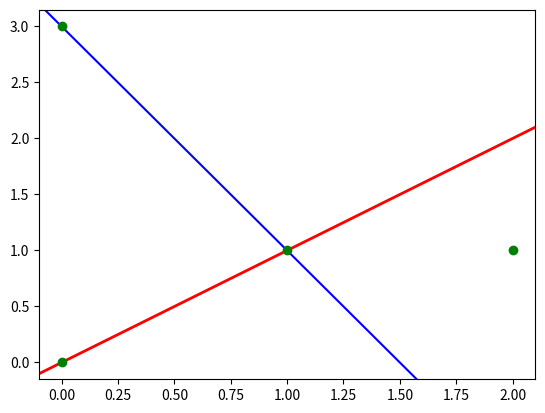
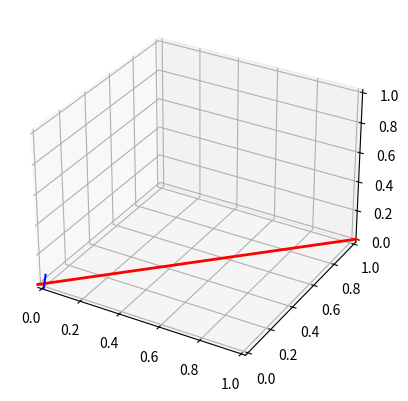

Write the Python code that produced these figures, in order. (Note: this script raises an exception after producing the figures.)
"""Script to test plotting a line which is 'indefinite', same as axhline or axvline in matplotlib, where panning/zooming works as expected"""

import numpy as np
from numpy.typing import ArrayLike
import matplotlib.pyplot as plt
from matplotlib.axes import Axes


# FROM: GitHub Copilot Claude Sonnet 4 | 2026/01/12


def plot_line(ax, line: ArrayLike, point: ArrayLike = None, **kwargs) -> None:
    """Plot an indefinite line in 2D or 3D, defined by a point and a direction vector"""

    def update_line():
        # Get axis limits
        limits = [ax.get_xlim(), ax.get_ylim()] + ([ax.get_zlim()] if ndim == 3 else [])
        
        # Calculate t-values for intersections
        t_values = []
        coords = []
        
        for i, (lim, d, c) in enumerate(zip(limits, line, center)):
            if abs(d) > 1e-10:
                t_left, t_right = (lim[0] - c) / d, (lim[1] - c) / d
                t_values.extend([t_left, t_right])
            else:
                # Line parallel to this axis - check if within bounds
                if c < lim[0] or c > lim[1]:
                    # Hide line if outside bounds in any parallel direction
                    coords = [[] for _ in range(ndim)]
                    break
        
        if coords == [] and t_values:  # Line is visible
            if ndim == 2:
                # 2D case with extension
                t_min, t_max = min(t_values), max(t_values)
                t_range = t_max - t_min
                t_min -= t_range * 0.1
                t_max += t_range * 0.1
                coords = [center + t * line for t in [t_min, t_max]]
                line_obj.set_xdata([c[0] for c in coords])
                line_obj.set_ydata([c[1] for c in coords])
            else:
                # 3D case with clipping
                dir_checks = [(limits[i], line[i], center[i]) for i in range(3)]
                t_bounds = []
                
                for lim, d, c in dir_checks:
                    if abs(d) > 1e-10:
                        t1, t2 = (lim[0] - c) / d, (lim[1] - c) / d
                        t_bounds.append([min(t1, t2), max(t1, t2)])
                    else:
                        t_bounds.append([-1e10, 1e10])
                
                t_enter = max(tb[0] for tb in t_bounds)
                t_exit = min(tb[1] for tb in t_bounds)
                
                if t_enter <= t_exit:
                    coords = [center + t * line for t in [t_enter, t_exit]]
                    line_obj.set_data_3d([c[0] for c in coords], [c[1] for c in coords], [c[2] for c in coords])
                else:
                    line_obj.set_data_3d([], [], [])
        else:
            # Handle parallel case or empty coords
            if ndim == 2 and not coords:
                # 2D parallel line case
                range_max = max(abs(lim[1] - lim[0]) for lim in limits)
                coords = [center + t * line for t in [-range_max, range_max]]
                line_obj.set_xdata([c[0] for c in coords])
                line_obj.set_ydata([c[1] for c in coords])
            elif ndim == 3:
                line_obj.set_data_3d([], [], [])
    
    line = np.array(line, dtype=float)
    if np.allclose(line, 0):
        raise ValueError("Vector cannot be zero")
    
    ndim = len(line)
    
    if point is None:
        point = np.zeros(ndim)
    point = np.array(point, dtype=float)
    if len(point) != ndim:
        raise ValueError(f"Point must be {ndim}D for {ndim}D line")
    
    # Calculate center point
    center = point + line / 2
    
    # Create line object and setup callbacks
    if ndim == 1:
        raise NotImplementedError("1D lines are not supported yet")
    elif ndim == 2:
        line_obj, = ax.plot([], [], **kwargs)
        callbacks = ['xlim_changed', 'ylim_changed']
    elif ndim == 3:
        line_obj, = ax.plot([], [], [], **kwargs)
        callbacks = ['xlim_changed', 'ylim_changed', 'zlim_changed']
    else:
        raise ValueError("Line vector must be 2D or 3D")
    
    for callback in callbacks:
        ax.callbacks.connect(callback, lambda _: update_line())
    
    update_line()


def plot_plane(ax: Axes, plane_normal: ArrayLike, point: ArrayLike = None, **kwargs) -> None:
    """Plot an indefinite plane in 3D, defined by a normal vector and a point"""
    from mpl_toolkits.mplot3d.art3d import Poly3DCollection
    
    def update_plane():
        xlim, ylim, zlim = ax.get_xlim(), ax.get_ylim(), ax.get_zlim()
        
        # Find intersections with cube edges
        intersections = []
        edges = [
            ([xlim[0], xlim[1]], ylim[0], zlim[0]), ([xlim[0], xlim[1]], ylim[1], zlim[0]),
            ([xlim[0], xlim[1]], ylim[0], zlim[1]), ([xlim[0], xlim[1]], ylim[1], zlim[1]),
            (xlim[0], [ylim[0], ylim[1]], zlim[0]), (xlim[1], [ylim[0], ylim[1]], zlim[0]),
            (xlim[0], [ylim[0], ylim[1]], zlim[1]), (xlim[1], [ylim[0], ylim[1]], zlim[1]),
            (xlim[0], ylim[0], [zlim[0], zlim[1]]), (xlim[0], ylim[1], [zlim[0], zlim[1]]),
            (xlim[1], ylim[0], [zlim[0], zlim[1]]), (xlim[1], ylim[1], [zlim[0], zlim[1]]),
        ]
        
        for edge in edges:
            if isinstance(edge[0], list):
                y_val, z_val = edge[1], edge[2]
                if abs(normal[0]) > 1e-10:
                    x_intersect = (d - normal[1]*y_val - normal[2]*z_val) / normal[0]
                    if xlim[0] <= x_intersect <= xlim[1]:
                        intersections.append([x_intersect, y_val, z_val])
            elif isinstance(edge[1], list):
                x_val, z_val = edge[0], edge[2]
                if abs(normal[1]) > 1e-10:
                    y_intersect = (d - normal[0]*x_val - normal[2]*z_val) / normal[1]
                    if ylim[0] <= y_intersect <= ylim[1]:
                        intersections.append([x_val, y_intersect, z_val])
            else:
                x_val, y_val = edge[0], edge[1]
                if abs(normal[2]) > 1e-10:
                    z_intersect = (d - normal[0]*x_val - normal[1]*y_val) / normal[2]
                    if zlim[0] <= z_intersect <= zlim[1]:
                        intersections.append([x_val, y_val, z_intersect])
        
        if intersections:
            intersections = np.unique(np.array(intersections), axis=0)
            if len(intersections) >= 3:
                center = np.mean(intersections, axis=0)
                u = intersections[1] - intersections[0]
                v = np.cross(normal, u)
                if np.linalg.norm(v) > 1e-10:
                    v = v / np.linalg.norm(v)
                    u = u / np.linalg.norm(u)
                    coords_2d = [(np.dot(p - center, u), np.dot(p - center, v)) for p in intersections]
                    angles = [np.arctan2(y, x) for x, y in coords_2d]
                    ordered_points = intersections[np.argsort(angles)]
                    poly_collection.set_verts([ordered_points])
                else:
                    poly_collection.set_verts([intersections])
            else:
                poly_collection.set_verts([])
        else:
            poly_collection.set_verts([])
    
    plane_normal = np.array(plane_normal, dtype=float)
    if np.allclose(plane_normal, 0):
        raise ValueError("Normal vector cannot be zero")
    
    if len(plane_normal) != 3:
        raise ValueError("Plane normal must be 3D")
    
    if point is None:
        point = np.zeros(3)
    point = np.array(point, dtype=float)
    if len(point) != 3:
        raise ValueError("Point must be 3D for 3D plane")
    
    # Normalize normal vector and calculate plane constant
    normal = plane_normal / np.linalg.norm(plane_normal)
    d = np.dot(normal, point)
    
    # Create polygon collection
    poly_collection = Poly3DCollection([], linewidths=0, **kwargs)
    ax.add_collection3d(poly_collection)
    
    # Set up callbacks
    for callback in ['xlim_changed', 'ylim_changed', 'zlim_changed']:
        ax.callbacks.connect(callback, lambda _: update_plane())
    
    update_plane()


def plot_box(ax: Axes, **kwargs) -> None:
    """Plot an indefinite box in 3D, centered at the origin with edges from -inf to inf"""
    from mpl_toolkits.mplot3d.art3d import Poly3DCollection
    
    def update_box():
        xlim, ylim, zlim = ax.get_xlim(), ax.get_ylim(), ax.get_zlim()
        corners = np.array([[xlim[0], ylim[0], zlim[0]],
                            [xlim[1], ylim[0], zlim[0]],
                            [xlim[1], ylim[1], zlim[0]],
                            [xlim[0], ylim[1], zlim[0]],
                            [xlim[0], ylim[0], zlim[1]],
                            [xlim[1], ylim[0], zlim[1]],
                            [xlim[1], ylim[1], zlim[1]],
                            [xlim[0], ylim[1], zlim[1]]])
        
        faces = [[corners[j] for j in [0, 1, 2, 3]],
                 [corners[j] for j in [4, 5, 6, 7]],
                 [corners[j] for j in [0, 1, 5, 4]],
                 [corners[j] for j in [2, 3, 7, 6]],
                 [corners[j] for j in [1, 2, 6, 5]],
                 [corners[j] for j in [4, 7, 3, 0]]]
        
        box_collection.set_verts(faces)
    
    box_collection = Poly3DCollection([], linewidths=0, **kwargs)
    ax.add_collection3d(box_collection)
    
    for callback in ['xlim_changed', 'ylim_changed', 'zlim_changed']:
        ax.callbacks.connect(callback, lambda _: update_box())
    
    update_box()


if __name__ == "__main__":

    # ------ 2D LINE ------
    fig, ax = plt.subplots()
    
    plot_line(ax, line=[1, 1], color='red', linewidth=2)
    plot_line(ax, point=[1, 1], line=[-1, 2], color='blue')
    ax.plot([0, 2, 1, 0], [0, 1, 1, 3], 'go', label='Points')

    # ------ 3D LINE ------
    fig = plt.figure()
    ax = fig.add_subplot(projection='3d')

    plot_line(ax, line=[1, 1, 0], color='red', linewidth=2)
    plot_line(ax, line=[-1, 2, 1], color='blue')
    ax.scatter([0, 2, 1, 0], [0, 1, 1, 3], [1, 0, 2, 3], c='g', label='Points', axlim_clip=True)
    ax.set_xlim(-3, 3)
    ax.set_ylim(-3, 3)
    ax.set_zlim(-3, 3)

    # ------ 3D PLANE ------
    fig = plt.figure()
    ax = fig.add_subplot(projection='3d')
    plot_line(ax, line=[1, 2, 0], color='red', linewidth=2)
    plot_plane(ax, plane_normal=np.array([1, 1, 1]), color='cyan', alpha=0.5)
    ax.set_xlim(-3, 3)
    ax.set_ylim(-3, 3)
    ax.set_zlim(-10, 10)

    # ------ 3D BOX ------
    fig = plt.figure()
    ax = fig.add_subplot(projection='3d')
    plot_plane(ax, plane_normal=np.array([1, 1, 1]), color='red', alpha=0.5)
    plot_box(ax, color='orange', alpha=0.2, label=r"$\mathcal{V} = \mathbb{R}^3$")
    ax.set_xlim(-3, 3)
    ax.set_ylim(-3, 3)
    ax.set_zlim(-10, 10)
    ax.legend(loc='upper left')

    # Show plots
    plt.show()